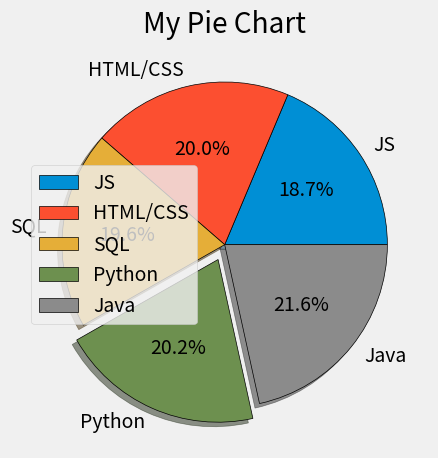

The matplotlib source for this figure:
from matplotlib import pyplot as plt

plt.style.use("fivethirtyeight")

labels = ["JS", "HTML/CSS", "SQL", "Python", "Java"]
slices = [35000, 37456, 36785, 37890, 40455]
explode = [0, 0, 0, 0.1, 0]
plt.pie(slices, labels=labels, explode=explode,
        shadow=True, startangle=0, autopct="%1.1f%%",
        wedgeprops={'edgecolor': 'black'})

plt.title("My Pie Chart")
plt.legend()
plt.tight_layout()
plt.show()
